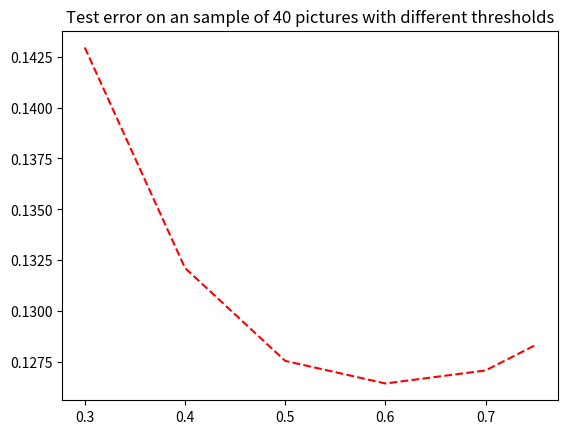

Write Python code to recreate this figure.
import matplotlib.pyplot as plt
import numpy as np

# computer crash if we try to run a cross validation program : we he to run one patch_size by one.
plt.plot([0.3,0.4,0.5,0.6,0.7,0.75] ,[1-0.857050875029,1-0.867875575246,1-0.872438214454,1-0.87354756428,1-0.872908150873,1-0.871656932239], 'r--')
plt.title('Test error on an sample of 40 pictures with different thresholds')
plt.show()

